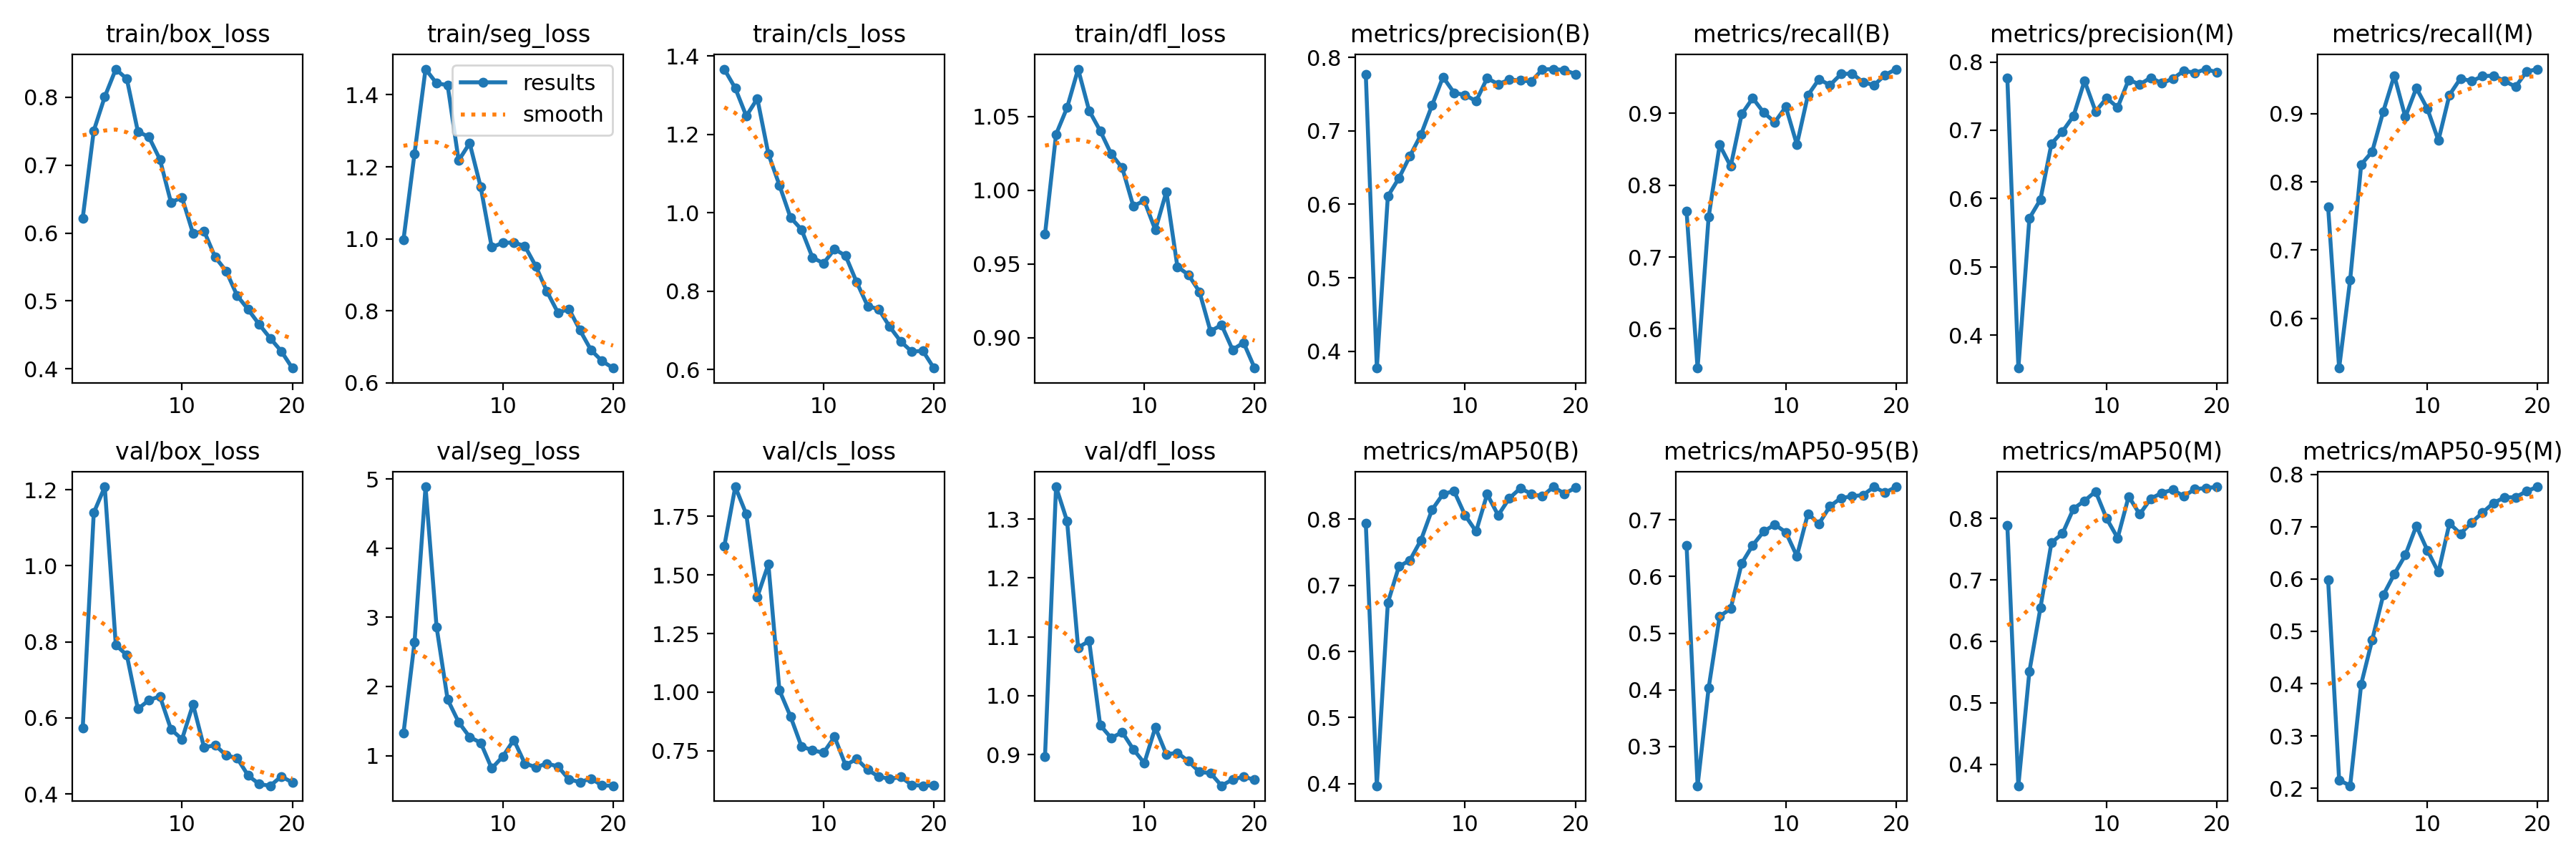

Data behind this chart, as committed beside it:
epoch, time, train/box_loss, train/seg_loss, train/cls_loss, train/dfl_loss, metrics/precision(B), metrics/recall(B), metrics/mAP50(B), metrics/mAP50-95(B), metrics/precision(M), metrics/recall(M), metrics/mAP50(M), metrics/mAP50-95(M), val/box_loss, val/seg_loss, val/cls_loss, val/dfl_loss, lr/pg0, lr/pg1, lr/pg2
1, 72.37, 0.6219, 0.9975, 1.367, 0.9703, 0.7768, 0.7636, 0.7934, 0.6555, 0.7768, 0.7636, 0.7891, 0.5984, 0.5726, 1.322, 1.622, 0.8972, 0.0006525, 0.0006525, 0.0006525
2, 128.2, 0.7504, 1.237, 1.318, 1.038, 0.377, 0.5454, 0.3971, 0.2305, 0.352, 0.5273, 0.365, 0.216, 1.139, 2.638, 1.876, 1.355, 0.001254, 0.001254, 0.001254
3, 184.4, 0.8005, 1.471, 1.247, 1.056, 0.611, 0.7556, 0.6735, 0.403, 0.5713, 0.6566, 0.5511, 0.2051, 1.208, 4.888, 1.759, 1.296, 0.001789, 0.001789, 0.001789
4, 240.5, 0.8411, 1.432, 1.292, 1.082, 0.6355, 0.8561, 0.7282, 0.5297, 0.5986, 0.8253, 0.6545, 0.3992, 0.7915, 2.86, 1.407, 1.082, 0.001703, 0.001703, 0.001703
5, 297.2, 0.8266, 1.427, 1.151, 1.054, 0.6657, 0.8263, 0.7378, 0.5434, 0.6803, 0.8444, 0.7606, 0.484, 0.7651, 1.812, 1.546, 1.093, 0.001604, 0.001604, 0.001604
6, 356, 0.7493, 1.218, 1.071, 1.04, 0.6948, 0.899, 0.7681, 0.6233, 0.6982, 0.903, 0.7753, 0.5692, 0.6233, 1.484, 1.008, 0.9501, 0.001505, 0.001505, 0.001505
7, 410.7, 0.7413, 1.266, 0.9885, 1.025, 0.7345, 0.9212, 0.8138, 0.6554, 0.721, 0.9556, 0.8159, 0.6092, 0.6466, 1.268, 0.897, 0.9284, 0.001406, 0.001406, 0.001406
8, 461.9, 0.7083, 1.144, 0.9575, 1.015, 0.7733, 0.901, 0.8377, 0.6797, 0.7724, 0.895, 0.8287, 0.6456, 0.6566, 1.186, 0.7682, 0.9382, 0.001307, 0.001307, 0.001307
9, 515.8, 0.6451, 0.9768, 0.8857, 0.9893, 0.7519, 0.8878, 0.8423, 0.6919, 0.7275, 0.9374, 0.8438, 0.7014, 0.57, 0.8145, 0.7517, 0.9092, 0.001208, 0.001208, 0.001208
10, 570.3, 0.6523, 0.9889, 0.8714, 0.9929, 0.7489, 0.9091, 0.8056, 0.6782, 0.7472, 0.9071, 0.7998, 0.6547, 0.5436, 0.9856, 0.7416, 0.8858, 0.001109, 0.001109, 0.001109
11, 633.4, 0.5994, 0.99, 0.9075, 0.973, 0.7405, 0.8566, 0.7813, 0.636, 0.7335, 0.8606, 0.7682, 0.6129, 0.6353, 1.227, 0.8089, 0.9463, 0.00101, 0.00101, 0.00101
12, 686.5, 0.603, 0.98, 0.8905, 0.9991, 0.7718, 0.9253, 0.8375, 0.7111, 0.7738, 0.9273, 0.8357, 0.7063, 0.5222, 0.8853, 0.688, 0.9005, 0.000911, 0.000911, 0.000911
13, 740.9, 0.5648, 0.924, 0.8234, 0.9482, 0.7635, 0.9475, 0.8056, 0.6932, 0.7671, 0.9515, 0.8068, 0.6865, 0.5283, 0.8322, 0.7153, 0.9034, 0.000812, 0.000812, 0.000812
14, 794.8, 0.5441, 0.8541, 0.7622, 0.9427, 0.7696, 0.9394, 0.8311, 0.7242, 0.777, 0.9475, 0.8322, 0.7077, 0.5013, 0.885, 0.6686, 0.8889, 0.000713, 0.000713, 0.000713
15, 849, 0.5079, 0.7953, 0.754, 0.9312, 0.769, 0.9547, 0.8464, 0.7386, 0.769, 0.9547, 0.8416, 0.7269, 0.4941, 0.8432, 0.6393, 0.8706, 0.000614, 0.000614, 0.000614
16, 902.3, 0.4875, 0.8053, 0.7093, 0.9044, 0.7671, 0.9556, 0.8383, 0.7417, 0.7754, 0.9556, 0.8467, 0.7453, 0.4482, 0.6557, 0.6294, 0.8688, 0.000515, 0.000515, 0.000515
17, 957.6, 0.4656, 0.7462, 0.6717, 0.9087, 0.7836, 0.9434, 0.8341, 0.7439, 0.7871, 0.9475, 0.836, 0.7558, 0.4255, 0.6162, 0.6379, 0.8473, 0.000416, 0.000416, 0.000416
18, 1009, 0.4452, 0.6913, 0.6458, 0.8919, 0.7841, 0.9394, 0.8487, 0.7583, 0.7841, 0.9394, 0.8478, 0.7562, 0.4213, 0.6684, 0.6038, 0.858, 0.000317, 0.000317, 0.000317
19, 1064, 0.4262, 0.6609, 0.6479, 0.8967, 0.7829, 0.9535, 0.8382, 0.7483, 0.7895, 0.9616, 0.8492, 0.7677, 0.4458, 0.5678, 0.6005, 0.8625, 0.000218, 0.000218, 0.000218
20, 1118, 0.4014, 0.6413, 0.6038, 0.8795, 0.7772, 0.9616, 0.8471, 0.7585, 0.7848, 0.9651, 0.8515, 0.7761, 0.4301, 0.5635, 0.6024, 0.8574, 0.000119, 0.000119, 0.000119
